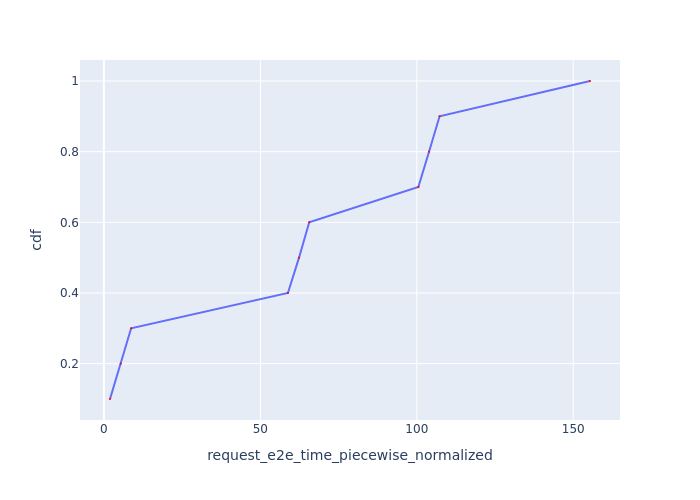

Source data for this figure (header and first rows):
Request Id, request_e2e_time_piecewise_normalized, cdf
0_0, 1.953, 0.1
0_1, 5.386, 0.2
0_2, 8.708, 0.3
0_3, 58.81, 0.4
0_4, 62.35, 0.5
0_5, 65.61, 0.6
0_6, 100.5, 0.7
0_7, 103.9, 0.8
0_8, 107.3, 0.9
0_9, 155.3, 1.0
